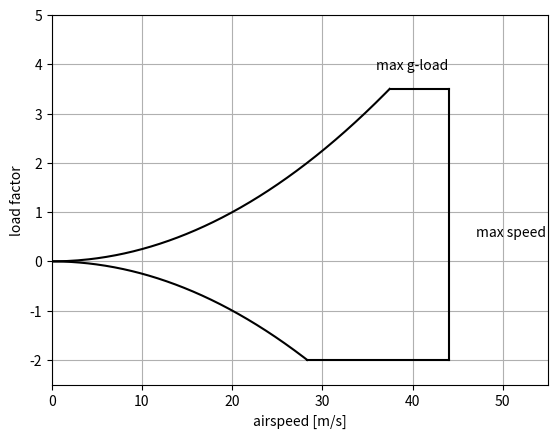

Generate this figure with matplotlib:
import numpy as np
import matplotlib.pyplot as plt

Nmax = 3.5
N = np.linspace(0, Nmax, 500)
mtow = 713.75 # N
S = 2.0903 # m^2b
rho = 0.77070838 # kg/m^3
rho = 1.225 # kg/m^3
CLmax = 1.39

vstall = (2*mtow*N/S/rho/CLmax)**0.5
vmax = 44.01 # m/s

fig, ax = plt.subplots()
ax.plot(vstall, N, 'k')
ax.plot([max(vstall), vmax], [Nmax, Nmax], 'k')
ax.plot([vmax, vmax], [-2, 3.5], 'k')
N = np.linspace(0, 2, 500)
vstall = (2*mtow*N/S/rho/CLmax)**0.5
ax.plot([max(vstall), vmax], [-2, -2], 'k')
ax.plot(vstall, -N, 'k')
ax.set_xlim([0, 55])
ax.set_ylim([-2.5, 5])
ax.text(36, 3.9, 'max g-load',)
ax.text(47, 0.5, 'max speed',)
ax.set_xlabel("airspeed [m/s]")
ax.set_ylabel("load factor")
ax.grid()
fig.savefig("vnloads.jpg")
